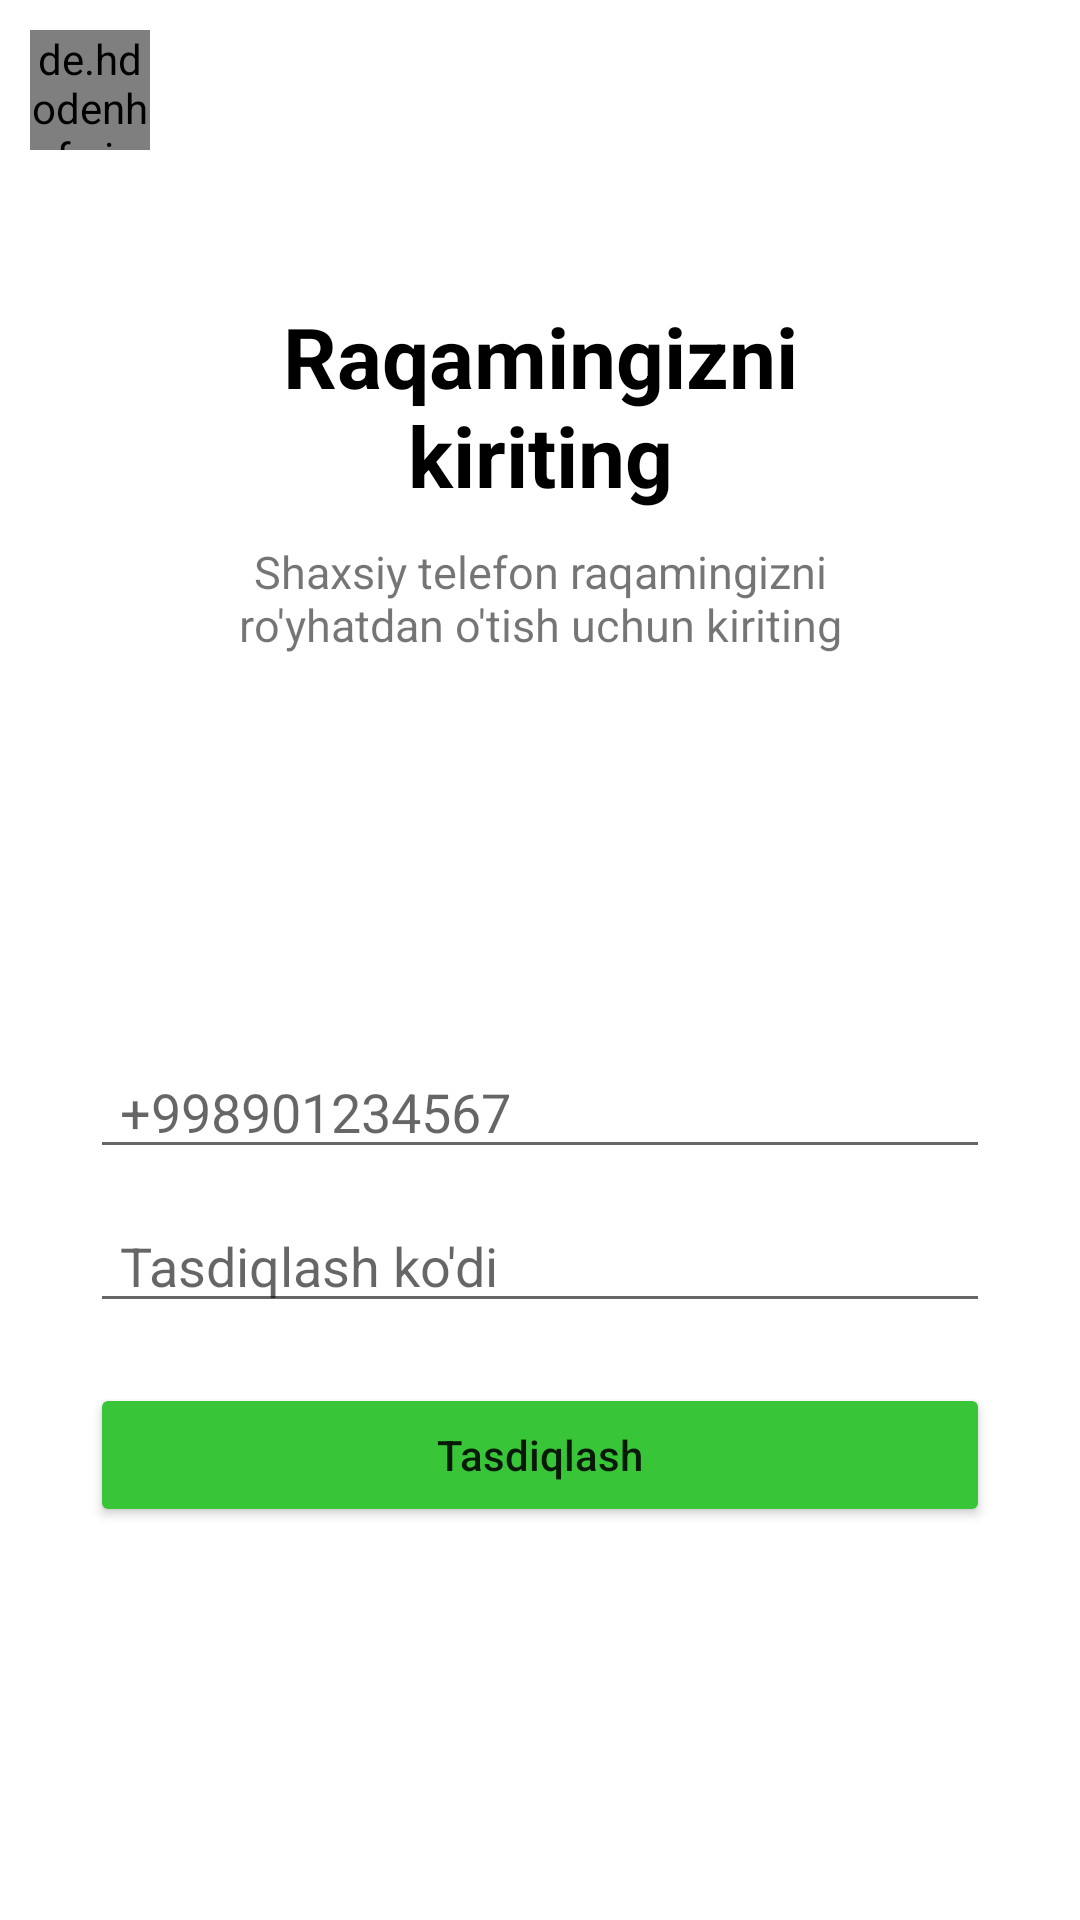

Write the Android layout XML for this screen, with the resource values it uses.
<!-- AndroidManifest.xml: application theme Theme.TeachMe -->
<!-- res/layout/fragment_number_registration.xml -->
<?xml version="1.0" encoding="utf-8"?>
<androidx.constraintlayout.widget.ConstraintLayout xmlns:android="http://schemas.android.com/apk/res/android"
    xmlns:tools="http://schemas.android.com/tools"
    android:layout_width="match_parent"
    android:layout_height="match_parent"
    xmlns:app="http://schemas.android.com/apk/res-auto"
    tools:context=".NumberRegistrationFragment">

    <de.hdodenhof.circleimageview.CircleImageView
        android:id="@+id/back_btn"
        android:layout_width="40dp"
        android:layout_height="40dp"
        app:layout_constraintTop_toTopOf="parent"
        app:layout_constraintLeft_toLeftOf="parent"
        android:layout_marginStart="10dp"
        android:layout_marginTop="10dp"
        android:src="@drawable/back_img"/>


    <TextView
        android:id="@+id/txt1"
        android:layout_width="match_parent"
        android:layout_height="wrap_content"
        android:paddingStart="50dp"
        android:paddingEnd="50dp"
        app:layout_constraintTop_toTopOf="parent"
        app:layout_constraintLeft_toLeftOf="parent"
        app:layout_constraintRight_toRightOf="parent"
        android:text="Raqamingizni kiriting"
        android:textSize="28sp"
        android:textColor="@color/black"
        android:gravity="center"
        android:textStyle="bold"
        android:layout_marginTop="100dp"/>
    <TextView
        android:id="@+id/txt2"
        android:layout_width="match_parent"
        android:layout_height="wrap_content"
        android:paddingStart="50dp"
        android:paddingEnd="50dp"
        app:layout_constraintTop_toBottomOf="@id/txt1"
        app:layout_constraintLeft_toLeftOf="parent"
        app:layout_constraintRight_toRightOf="parent"
        android:text="Shaxsiy telefon raqamingizni ro'yhatdan o'tish uchun kiriting"
        android:textSize="15sp"
        android:gravity="center"
        android:layout_marginTop="10dp"/>

    <com.airbnb.lottie.LottieAnimationView
        android:visibility="gone"
        android:id="@+id/wait_anim"
        android:layout_width="100dp"
        android:layout_height="100dp"
        app:layout_constraintTop_toBottomOf="@id/txt2"
        app:layout_constraintLeft_toLeftOf="parent"
        app:layout_constraintRight_toRightOf="parent"
        app:lottie_rawRes="@raw/wait_anim"
        app:lottie_autoPlay="true"
        app:lottie_loop="true"
        android:layout_marginTop="10dp"/>

    <EditText
        android:id="@+id/edt_number"
        android:layout_width="match_parent"
        android:layout_height="wrap_content"
        android:layout_marginStart="30dp"
        android:layout_marginEnd="30dp"
        android:layout_marginTop="130dp"
        android:paddingStart="10dp"
        android:inputType="phone"
        app:layout_constraintTop_toBottomOf="@id/txt2"
        android:hint="+998901234567"
        tools:ignore="RtlSymmetry" />
    <EditText
        android:id="@+id/edt_sms_kod"
        android:layout_width="match_parent"
        android:layout_height="wrap_content"
        android:layout_marginStart="30dp"
        android:layout_marginEnd="30dp"
        android:layout_marginTop="10dp"
        android:paddingStart="10dp"
        app:layout_constraintTop_toBottomOf="@id/edt_number"
        android:hint="Tasdiqlash ko'di"
        tools:ignore="RtlSymmetry" />
    <Button
        android:id="@+id/btn_tasdiqlash"
        android:layout_width="match_parent"
        android:layout_height="wrap_content"
        app:layout_constraintTop_toBottomOf="@id/edt_sms_kod"
        android:layout_marginStart="30dp"
        android:layout_marginEnd="30dp"
        android:text="Tasdiqlash"
        android:textAllCaps="false"
        android:backgroundTint="@color/yashil"
        android:layout_marginTop="20dp"/>
</androidx.constraintlayout.widget.ConstraintLayout>
<!-- resources referenced by this layout -->
<resources>
  <color name="black">#FF000000</color>
  <color name="yashil">#39C538</color>
  <style name="Theme.TeachMe" parent="Theme.MaterialComponents.DayNight.DarkActionBar">
          
          <item name="colorPrimary">@color/purple_500</item>
          <item name="colorPrimaryVariant">@color/yashil</item>
          <item name="colorOnPrimary">@color/white</item>
          
          <item name="colorSecondary">@color/teal_200</item>
          <item name="colorSecondaryVariant">@color/teal_700</item>
          <item name="colorOnSecondary">@color/black</item>
          
          <item name="android:statusBarColor" tools:targetApi="l">?attr/colorPrimaryVariant</item>
          
      </style>
  <color name="purple_500">#FF6200EE</color>
  <color name="white">#FFFFFFFF</color>
  <color name="teal_200">#FF03DAC5</color>
  <color name="teal_700">#FF018786</color>
</resources>
